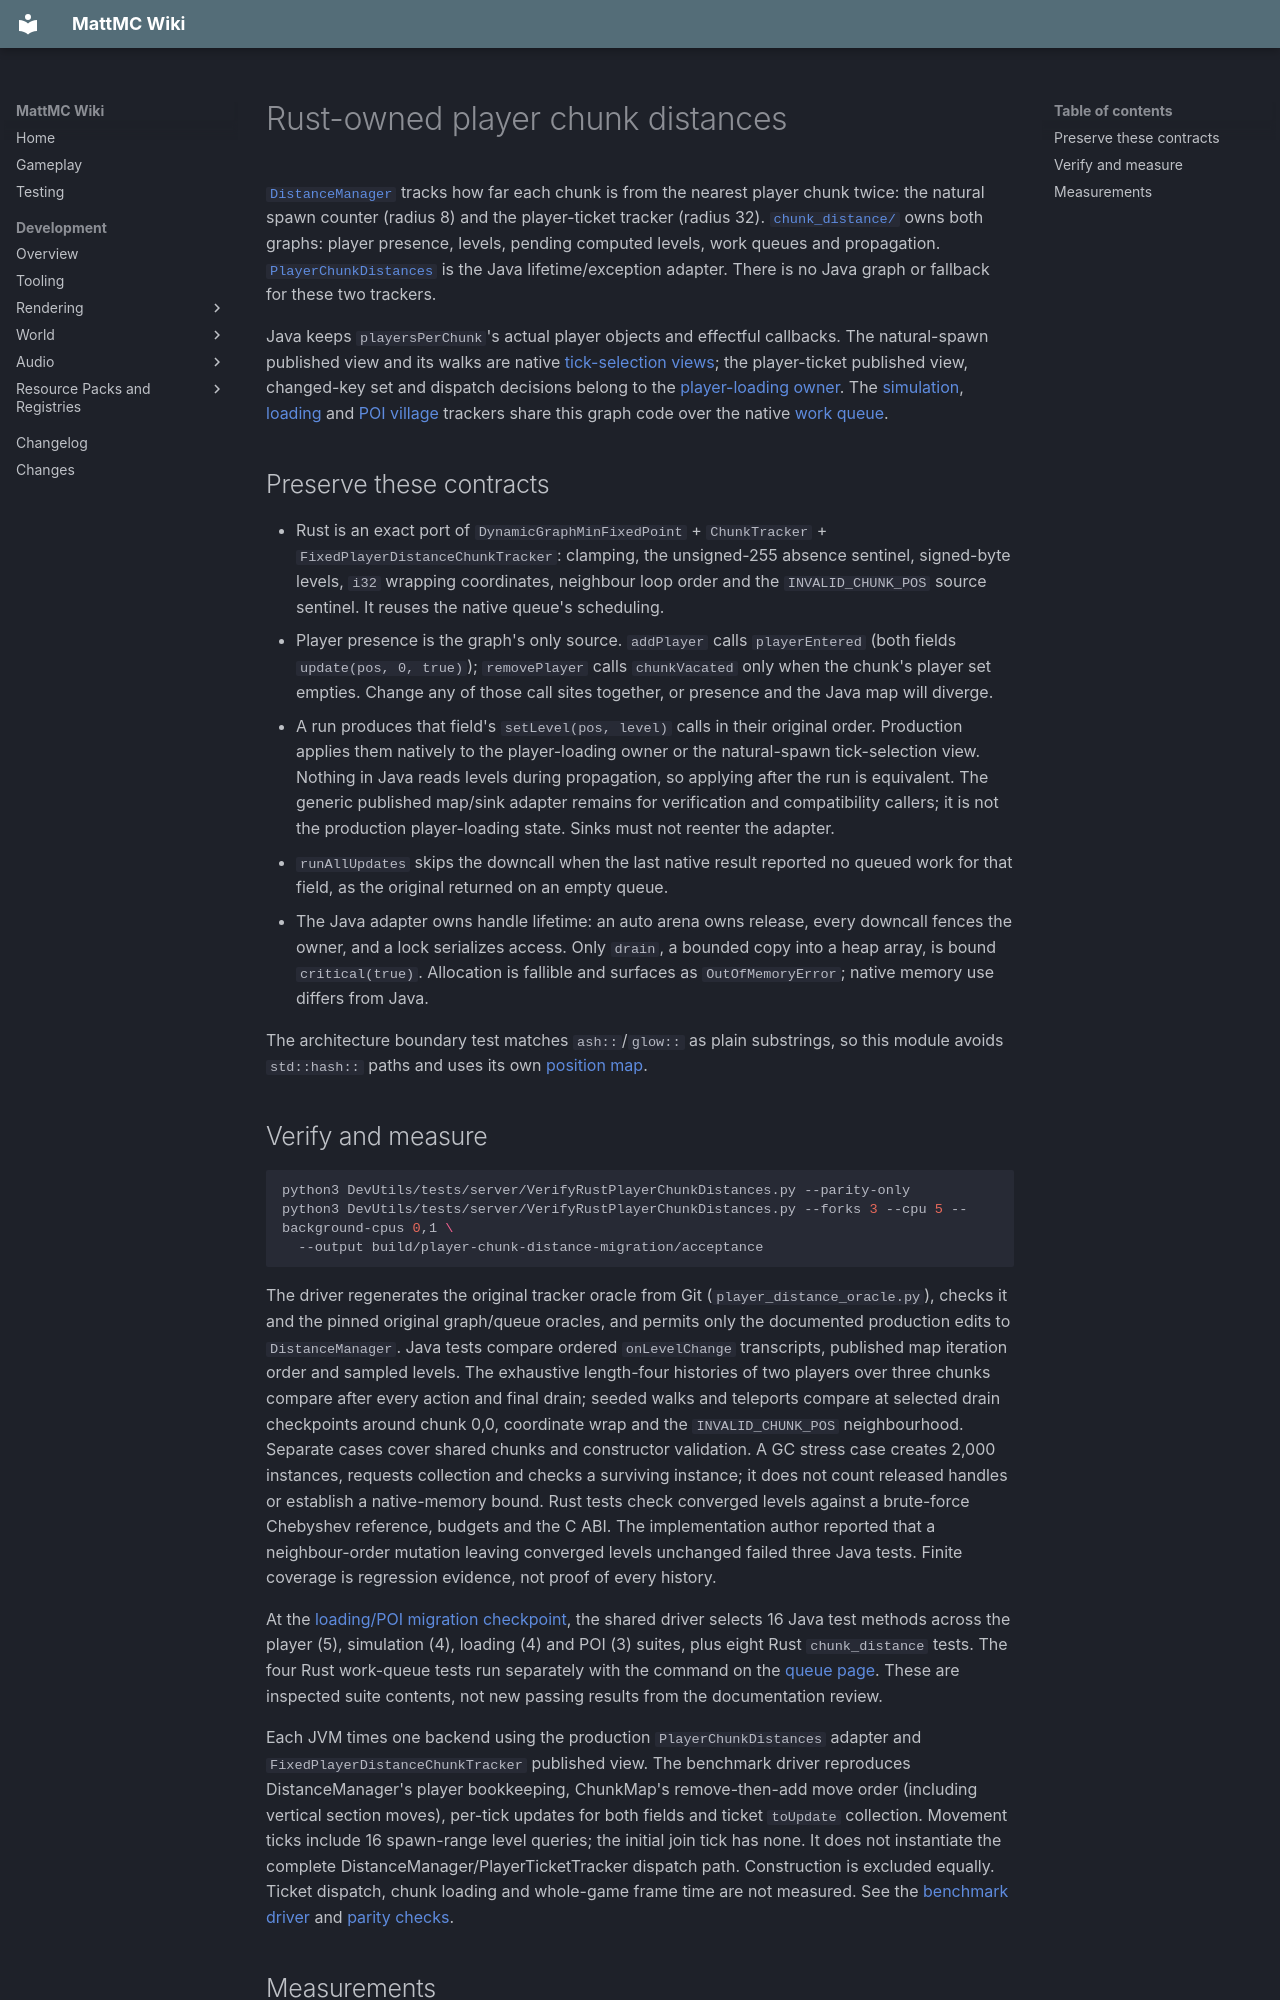

repository: HungLo2020/MattMC · page: development/world/chunk-loading/RUST-PLAYER-DISTANCE/index.html · generator: mkdocs

# Rust-owned player chunk distances

[`DistanceManager`](https://github.com/HungLo2020/MattMC/blob/master/src/main/java/net/minecraft/server/level/DistanceManager.java)
tracks how far each chunk is from the nearest player chunk twice: the natural
spawn counter (radius 8) and the player-ticket tracker (radius 32).
[`chunk_distance/`](https://github.com/HungLo2020/MattMC/tree/master/src/main/rust/world/level/chunk_distance)
owns both graphs: player presence, levels, pending computed levels, work queues
and propagation. [`PlayerChunkDistances`](https://github.com/HungLo2020/MattMC/blob/master/src/main/java/net/minecraft/server/level/PlayerChunkDistances.java)
is the Java lifetime/exception adapter. There is no Java graph or fallback for
these two trackers.

Java keeps `playersPerChunk`'s actual player objects and effectful callbacks.
The natural-spawn published view and its walks are native
[tick-selection views](RUST-TICK-SELECTION.md); the player-ticket published view,
changed-key set and dispatch decisions belong to the
[player-loading owner](RUST-PLAYER-LOADING.md). The
[simulation](RUST-SIMULATION-DISTANCE.md), [loading](RUST-LOADING-DISTANCE.md)
and [POI village](RUST-POI-DISTANCE.md) trackers share this graph code over the
native [work queue](../lighting/RUST-PRIORITY-QUEUE.md).

## Preserve these contracts

- Rust is an exact port of `DynamicGraphMinFixedPoint` + `ChunkTracker` +
  `FixedPlayerDistanceChunkTracker`: clamping, the unsigned-255 absence sentinel,
  signed-byte levels, `i32` wrapping coordinates, neighbour loop order and the
  `INVALID_CHUNK_POS` source sentinel. It reuses the native queue's scheduling.
- Player presence is the graph's only source. `addPlayer` calls
  `playerEntered` (both fields `update(pos, 0, true)`); `removePlayer` calls
  `chunkVacated` only when the chunk's player set empties. Change any of those
  call sites together, or presence and the Java map will diverge.
- A run produces that field's `setLevel(pos, level)` calls in their original
  order. Production applies them natively to the player-loading owner or the
  natural-spawn tick-selection view. Nothing in Java reads levels during
  propagation, so applying after the run is equivalent. The generic published
  map/sink adapter remains for verification and compatibility callers; it is
  not the production player-loading state. Sinks must not reenter the adapter.
- `runAllUpdates` skips the downcall when the last native result reported no
  queued work for that field, as the original returned on an empty queue.
- The Java adapter owns handle lifetime: an auto arena owns release, every
  downcall fences the owner, and a lock serializes access. Only `drain`, a
  bounded copy into a heap array, is bound `critical(true)`. Allocation is
  fallible and surfaces as `OutOfMemoryError`; native memory use differs from Java.

The architecture boundary test matches `ash::`/`glow::` as plain substrings, so
this module avoids `std::hash::` paths and uses its own
[position map](https://github.com/HungLo2020/MattMC/blob/master/src/main/rust/world/level/chunk_distance/position_map.rs).
